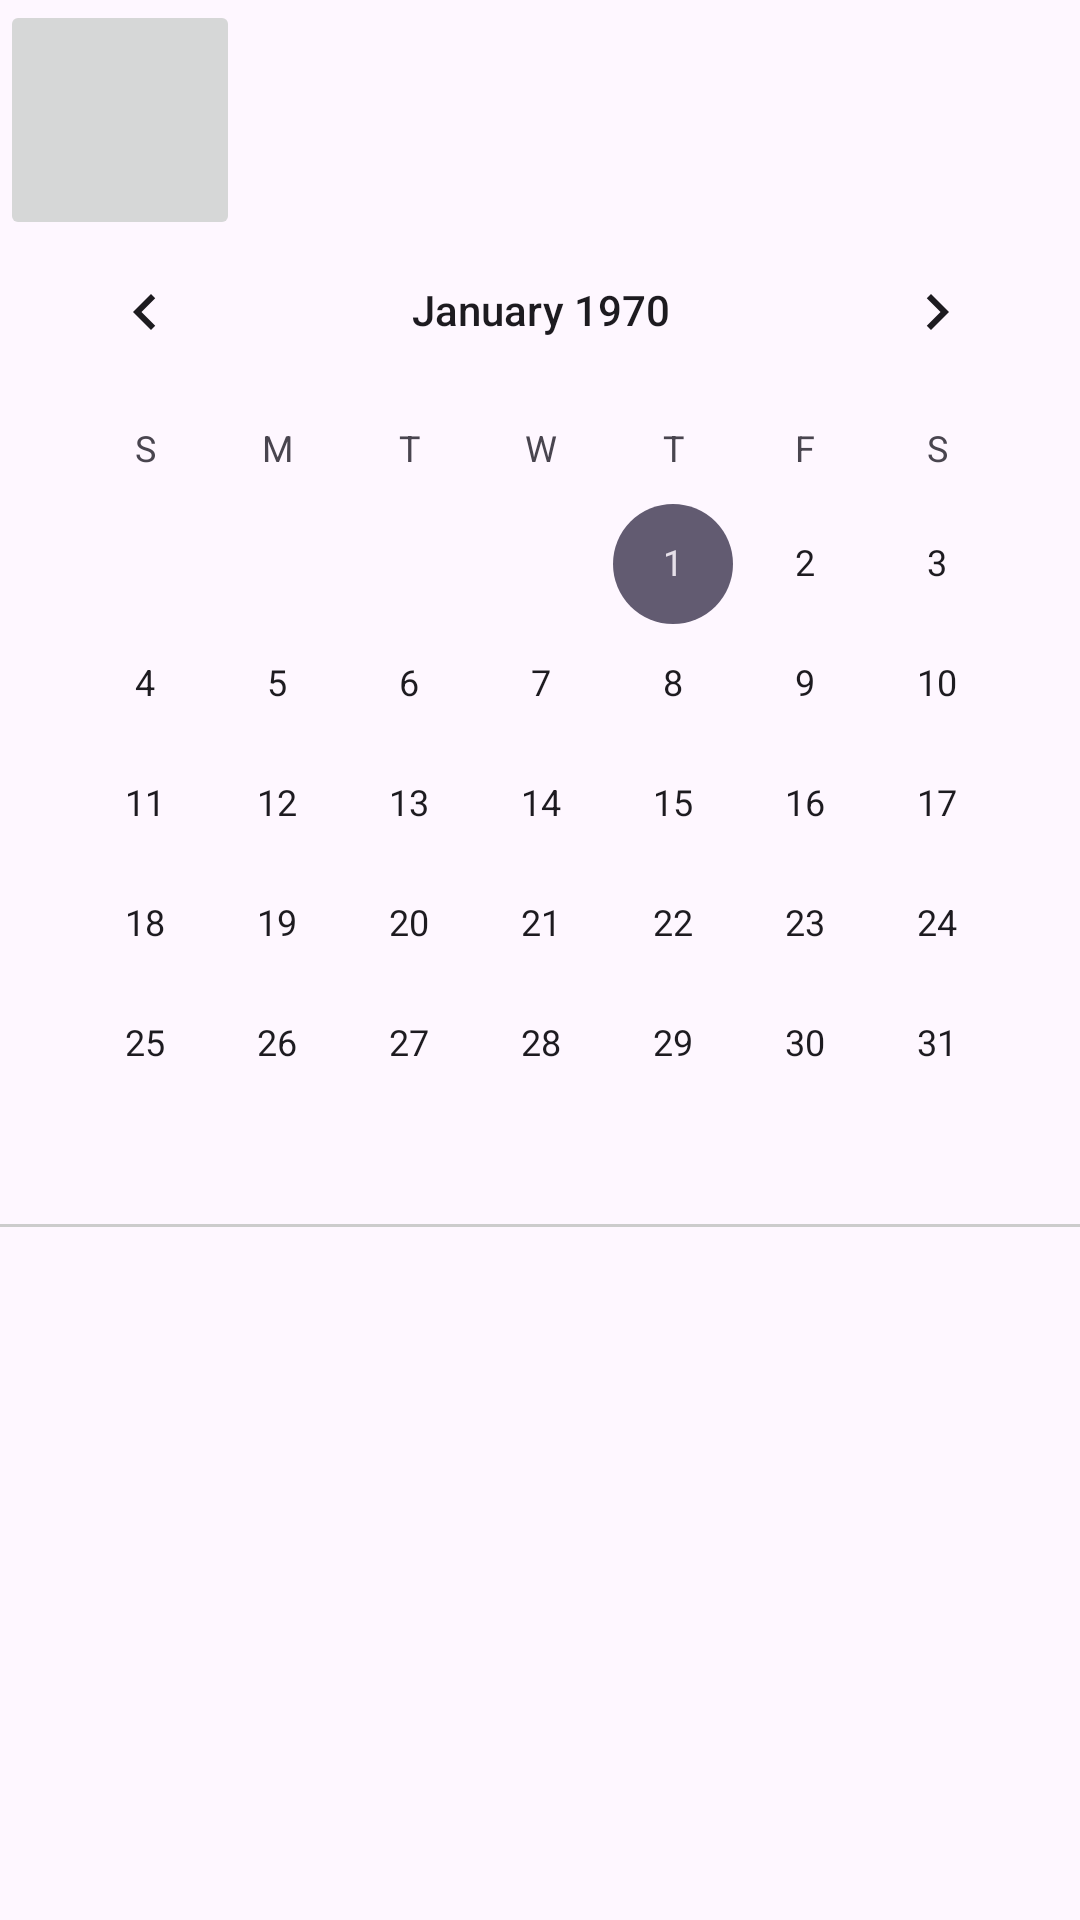

Layout XML and referenced resources for this Android screen:
<!-- AndroidManifest.xml: application theme Theme.JAVA_PROJECT -->
<!-- res/layout/daily_sales.xml -->
<?xml version="1.0" encoding="utf-8"?>
<androidx.constraintlayout.widget.ConstraintLayout
    xmlns:android="http://schemas.android.com/apk/res/android"
    xmlns:app="http://schemas.android.com/apk/res-auto"
    xmlns:tools="http://schemas.android.com/tools"
    android:layout_width="match_parent"
    android:layout_height="match_parent">

    <ImageButton
        android:id="@+id/backButton"
        android:layout_width="80dp"
        android:layout_height="80dp"
        android:src="@drawable/back"
        app:layout_constraintHeight_percent="0.1"
        app:layout_constraintStart_toStartOf="parent"
        app:layout_constraintTop_toTopOf="parent"
        android:scaleType="fitXY"/>

    <CalendarView
        android:id="@+id/calendarView"
        android:layout_width="wrap_content"
        android:layout_height="wrap_content"
        android:layout_marginTop="70dp"
        android:layout_marginStart="8dp"
        android:layout_marginEnd="8dp"
         app:layout_constraintEnd_toEndOf="parent"
        app:layout_constraintHorizontal_bias="0.488"
        app:layout_constraintStart_toStartOf="parent"
        app:layout_constraintTop_toTopOf="parent"
        tools:layout_editor_absoluteY="72dp"
        tools:ignore="MissingConstraints" />

    <View
        android:id="@+id/divider"
        android:layout_width="match_parent"
        android:layout_height="1dp"
        android:background="#CCCCCC"
        app:layout_constraintTop_toBottomOf="@+id/calendarView"
        app:layout_constraintStart_toStartOf="parent"
        app:layout_constraintEnd_toEndOf="parent"/>

    
    <androidx.recyclerview.widget.RecyclerView
        android:id="@+id/recyclerView"
        android:layout_width="0dp"
        android:layout_height="0dp"
        app:layout_constraintBottom_toBottomOf="parent"
        app:layout_constraintEnd_toEndOf="parent"
        app:layout_constraintStart_toStartOf="parent"
        app:layout_constraintTop_toBottomOf="@+id/divider" />

</androidx.constraintlayout.widget.ConstraintLayout>
<!-- resources referenced by this layout -->
<resources>
  <style name="Theme.JAVA_PROJECT" parent="Base.Theme.JAVA_PROJECT" />
  <style name="Base.Theme.JAVA_PROJECT" parent="Theme.Material3.DayNight.NoActionBar">
          
          
      </style>
</resources>
